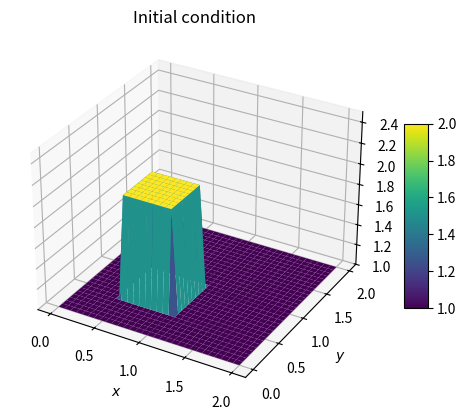
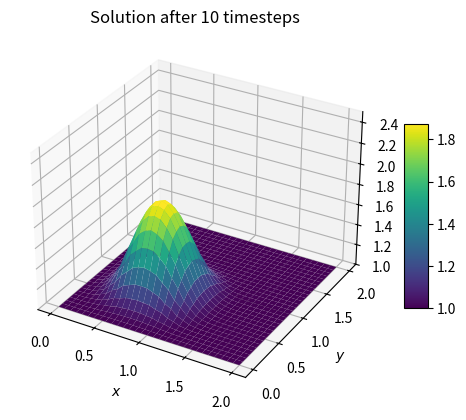
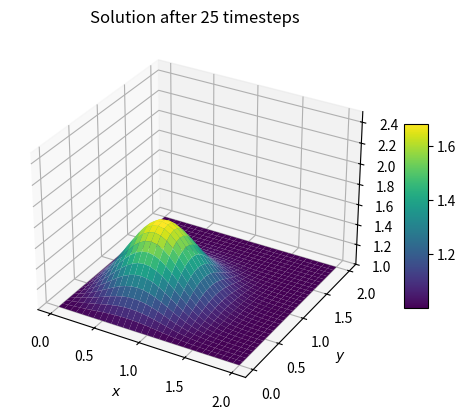
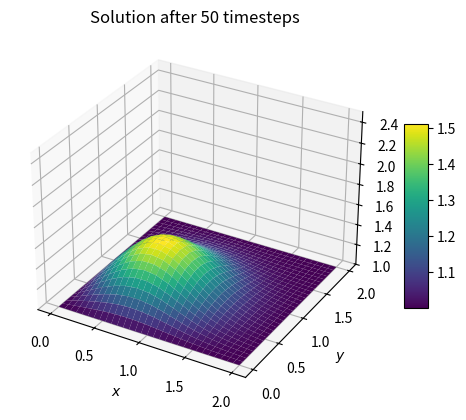

These charts were generated, in order, by the following Python code:
import numpy as np
import matplotlib.pyplot as plt
from matplotlib import cm

def plot2d(x,y,field,title):
    fig = plt.figure()
    ax = fig.add_subplot(111,projection='3d')

    X,Y = np.meshgrid(x,y)
    surf = ax.plot_surface(X,Y,field,rstride=1,cstride=1,cmap=cm.viridis,linewidth=0,antialiased=True)

    ax.set_zlim(1,2.5)
    ax.set_xlabel('$x$')
    ax.set_ylabel('$y$')
    ax.set_title(title)

    fig.colorbar(surf,shrink=0.5,aspect=8)
    plt.show()

def diffusion2D(u,nt,dx,dy,dt,nu):
    un = np.empty_like(u)
    u[int(.5/dy):int(1/dy+1),int(.5/dx):int(1/dx+1)] = 2 #initial condition

    for n in range(nt+1): #solving in time
        un = u.copy()
        u[1:-1,1:-1] = un[1:-1,1:-1] + nu*dt/dx**2*(un[1:-1,2:]-2*un[1:-1,1:-1]+un[1:-1,:-2]) + nu*dt/dy**2*(un[2:,1:-1]-2*un[1:-1,1:-1]+un[:-2,1:-1])
        u[0,:], u[-1,:], u[:,0], u[:,-1] = 1, 1, 1, 1

    plot2d(x,y,u,f'Solution after {nt} timesteps')

lx, ly = 2, 2 #domain dimensions
nx, ny = 31, 31 #no of grid points
nt = 17 #number of timesteps
dx = lx/(nx-1) #delta x
dy = ly/(ny-1) #delta y

nu = 0.05 #viscosity
sigma = 0.25 #tuning parameter
dt = sigma*dx*dy/nu #delta t

x = np.linspace(0,lx,nx)
y = np.linspace(0,ly,ny)

u = np.ones((ny,nx)) #solution array

u[int(.5/dy):int(1/dy+1),int(.5/dx):int(1/dx+1)] = 2 #initial condition
plot2d(x,y,u,'Initial condition') #plot initial condition

diffusion2D(u,10,dx,dy,dt,nu)
diffusion2D(u,25,dx,dy,dt,nu)
diffusion2D(u,50,dx,dy,dt,nu)